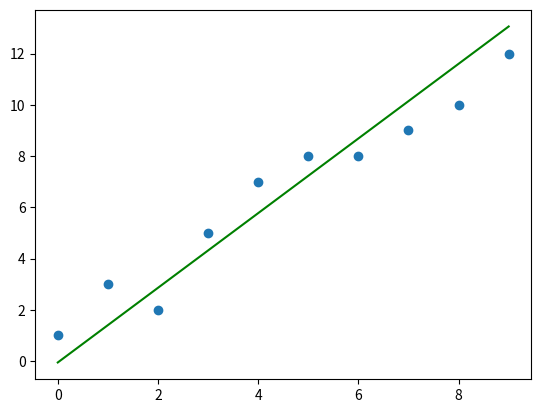

The matplotlib source for this figure:
from matplotlib import pyplot as plt
import numpy as np

def estimate_coef(x, y):
# number of observations/points
    n = np.size(x)

# mean of x and y vector
    m_x, m_y = np.mean(x), np.mean(y)

# calculating cross-deviation and deviation about x
    SS_xy = np.sum(y*x - n*m_y*m_x)
    SS_xx = np.sum(x*x - n*m_x*m_x)

# calculating regression coefficients
    b_1 = SS_xy / SS_xx
    b_0 = m_y - b_1 * m_x

    return (b_0, b_1)

def plot_regression_line(xs, ys):
# dev stands for deviation
    dev = estimate_coef(xs, ys)

    y_pred = []
    for x in xs:
        y_pred.append(dev[0] + dev[1] * x)

# plotting the regression line
    plt.plot(xs, y_pred, color = "g")

def main():
# Defining points.
    xarr = [0, 1, 2, 3, 4, 5, 6, 7, 8, 9]
    yarr = [1, 3, 2, 5, 7, 8, 8, 9, 10, 12]

# Setting points as numpy arrays.
# It is more convenient this way for further process.
    x = np.array(xarr)
    y = np.array(yarr)

# Plotting points.
    plt.scatter(x, y)

    plot_regression_line(x, y)
    plt.show()

if __name__ == "__main__":
    main()